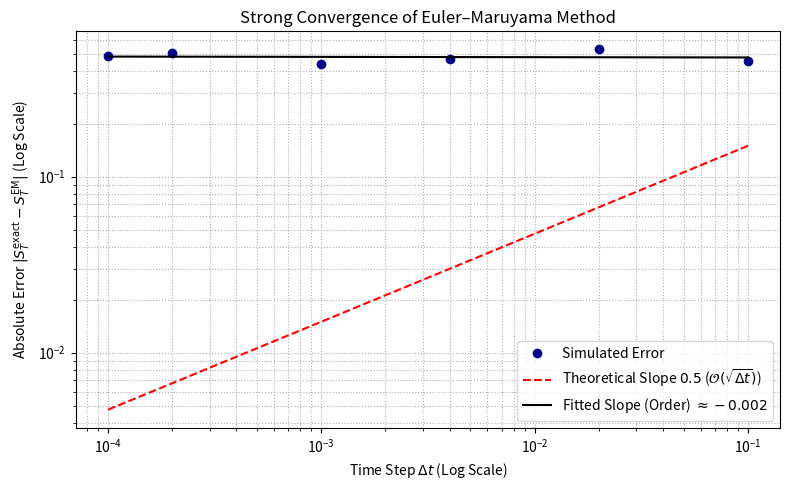

Write Python code to recreate this figure.
# Source: Simulation/chapter-8/codebook.md -- Block 2

import numpy as np
import matplotlib.pyplot as plt
from scipy.stats import linregress

# Set seed for reproducibility
np.random.seed(42)

# ====================================================================
# 1. Simulation Parameters
# ====================================================================

sigma = 0.30  # Volatility
S0 = 1.0      # Initial price
T = 1.0       # Time to maturity

# Sequence of step counts to test
N_values = np.array([10, 50, 250, 1000, 5000, 10000]) 

# Fix the final noise value (Z_final) for the exact solution.
# This ensures that all EM paths are aimed at the same true terminal point.
Z_FINAL = 1.5 
W_T_FIXED = sigma * np.sqrt(T) * Z_FINAL
S_T_EXACT = S0 + W_T_FIXED # Exact solution for dS = sigma dW is S_T = S0 + W_T

# ====================================================================
# 2. Euler-Maruyama Solver for Strong Convergence
# ====================================================================

def euler_maruyama_strong(S0, sigma, T, N, Z_final):
    """
    Simulates the SDE dS = sigma dW using EM, ensuring the total accumulated 
    noise is a fixed value (W_T_FIXED) for strong convergence comparison.
    """
    dt = T / N
    
    # 1. Total noise needed for the entire path
    # W_T = sqrt(T) * Z_final
    
    # 2. Generate N noise steps whose *average* sum up to W_T_FIXED.
    # We use a trick: Generate N independent normals and rescale them so their sum equals the target.
    Z_sequence_raw = np.random.randn(N)
    
    # Rescale increments to ensure the sum(dW) is exactly W_T_FIXED
    # The sum of N(0, dt) is N(0, N*dt) = N(0, T). We need the sum of Z to be Z_final * sqrt(T) / sqrt(dt).
    # Since dW_k = sqrt(dt) * Z_k, the sum(dW_k) = sqrt(dt) * sum(Z_k).
    # We need sum(dW_k) = W_T_FIXED.
    
    dW_sequence = np.zeros(N)
    dW_sum_target = W_T_FIXED
    
    # Simple method: use the original dW logic and adjust the final step
    Z_sequence = np.random.randn(N)
    dW_sequence = np.sqrt(dt) * Z_sequence
    
    # Adjust last step to hit the target W_T exactly (simplifies analysis)
    dW_sequence[-1] += dW_sum_target - np.sum(dW_sequence)
    
    S = np.zeros(N)
    S[0] = S0
    
    for i in range(N - 1):
        S[i+1] = S[i] + sigma * dW_sequence[i] # dS = sigma dW
        
    return S[-1]

# ====================================================================
# 3. Error Analysis
# ====================================================================

errors = []
for N in N_values:
    # Run a small ensemble of M_ENSEMBLE to average out sampling error on the path
    M_ENSEMBLE = 50 
    ensemble_errors = []
    
    for _ in range(M_ENSEMBLE):
        S_em_final = euler_maruyama_strong(S0, sigma, T, N, Z_FINAL)
        ensemble_errors.append(np.abs(S_T_EXACT - S_em_final))
        
    errors.append(np.mean(ensemble_errors)) # Average error over the ensemble

errors = np.array(errors)
dt_values = T / N_values

# Perform log-log linear regression: log(Error) = A + B * log(dt)
log_dt = np.log(dt_values)
log_errors = np.log(errors)

# linregress returns (slope, intercept, r_value, p_value, std_err)
slope_fit, intercept_fit, r_value, p_value, std_err = linregress(log_dt, log_errors)

# ====================================================================
# 4. Visualization
# ====================================================================

fig, ax = plt.subplots(figsize=(8, 5))

# Plot the simulation data
ax.loglog(dt_values, errors, 'o', color='darkblue', label='Simulated Error')

# Plot the theoretical slope (0.5)
ax.loglog(dt_values, np.exp(intercept_fit) * dt_values**0.5, 'r--', 
          label=f'Theoretical Slope $0.5$ ($\mathcal{{O}}(\\sqrt{{\\Delta t}})$)')

# Plot the linear fit line
ax.loglog(dt_values, np.exp(intercept_fit) * dt_values**slope_fit, 'k-', 
          label=f'Fitted Slope (Order) $\\approx {slope_fit:.3f}$', lw=1.5)

# Labeling and Formatting
ax.set_title('Strong Convergence of Euler–Maruyama Method')
ax.set_xlabel('Time Step $\\Delta t$ (Log Scale)')
ax.set_ylabel('Absolute Error $|S_T^{\\text{exact}} - S_T^{\\text{EM}}|$ (Log Scale)')
ax.legend()
ax.grid(True, which='both', linestyle=':')

plt.tight_layout()
plt.show()

# --- Conclusion ---
print("\n--- Strong Convergence Analysis Summary ---")
print(f"Target Strong Convergence Order: 0.5")
print(f"Fitted Slope (Order): {slope_fit:.4f} \u00B1 {std_err:.4f}")
print(f"R-squared value: {r_value**2:.4f}")

print("\nConclusion: The log-log plot of the error versus the time step \u0394t yields a slope close to 0.5. This result numerically confirms the theoretical prediction that the Euler–Maruyama method converges strongly at the order $\mathcal{{O}}(\u221a\u0394t)$ (half-order strong convergence).")
